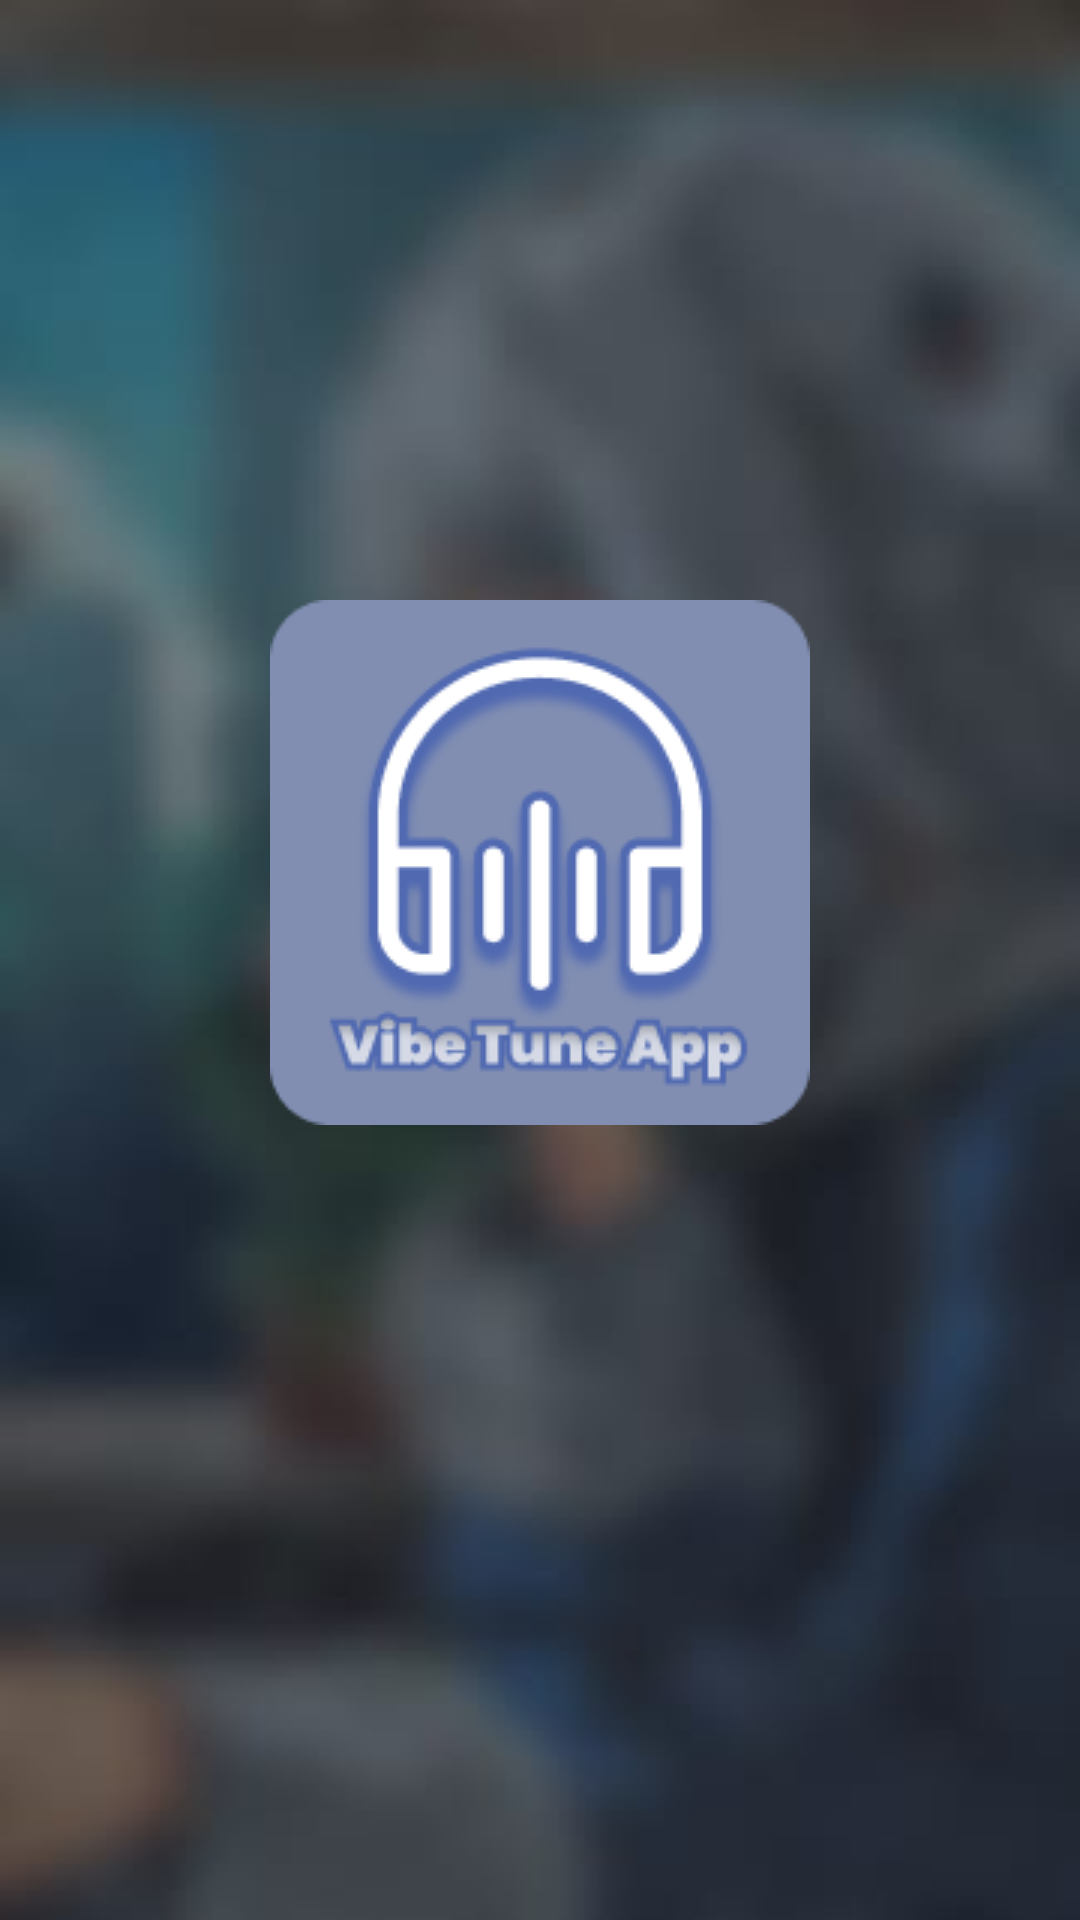

Produce the Android XML layout that renders to this screen, including the resource entries it uses.
<!-- AndroidManifest.xml: application theme Theme.VibeTune -->
<!-- res/layout/activity_splash.xml -->
<?xml version="1.0" encoding="utf-8"?>
<RelativeLayout xmlns:android="http://schemas.android.com/apk/res/android"
    android:layout_width="match_parent"
    android:layout_height="match_parent"
    android:background="@drawable/background">

    <ImageView
        android:id="@+id/logo_image"
        android:layout_width="wrap_content"
        android:layout_height="wrap_content"
        android:layout_marginTop="200dp"
        android:layout_centerHorizontal="true"
        android:src="@drawable/logoapk" />

</RelativeLayout>
<!-- resources referenced by this layout -->
<resources>
  <!-- drawable background: jpeg bitmap (drawable, 7142 bytes) -->
  <!-- drawable logoapk: png bitmap (drawable, 12945 bytes) -->
  <style name="Theme.VibeTune" parent="Base.Theme.VibeTune" />
  <style name="Base.Theme.VibeTune" parent="Theme.Material3.DayNight.NoActionBar">
          
          
      </style>
</resources>
